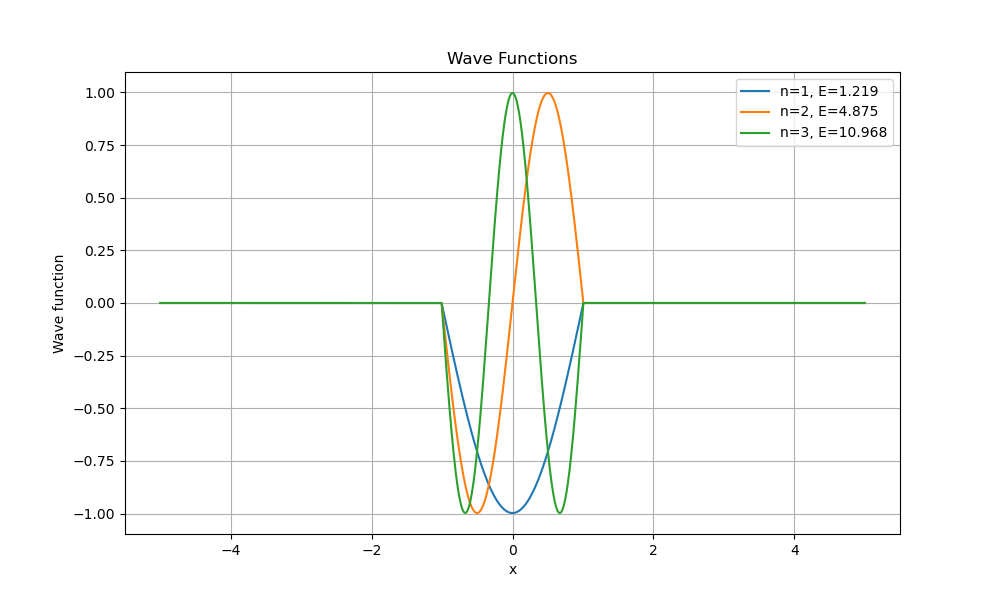

Data behind this chart, as committed beside it:
# Eigenvalues
1.218868518013950242e+00
4.875176406972817844e+00
1.096803074252649246e+01
Eigenvectors
-3.5546465523e-16, 1.0036114891e-16, 1.7433135342e-16, -7.6482877112e-18, -6.4126825798e-17, 1.0906945810e-16, -5.2424113215e-17, -4.0783100688e-17, 5.6160037510e-17, -1.0304792289e-16, 1.1814867865e-16, -1.4009243345e-16, 3.8617975951e-17, -2.0992870968e-16, 3.7392731060e-16, -2.3707732579e-16, -2.0402457040e-16, -6.6468213513e-18, 2.7460606947e-16, -7.6076025534e-17, -7.7113443902e-17, 1.3026711601e-16, -7.2676701762e-17, 6.0561145063e-17
1.8634499087e-17, -4.7775721378e-16, 4.8023237743e-17, -4.8473079146e-16, -9.7147462861e-17, -1.2049349149e-16, -3.9224471964e-17, -1.1426884069e-16, 2.2563446023e-16, 2.2045748787e-17, 1.9082336741e-16, 4.0435918751e-16, -1.6553002262e-16, 4.8256776997e-16, -3.0875675995e-16, 5.2919943541e-18, -1.7094057989e-16, -3.4517410352e-16, -3.4986487408e-17, -4.7316718313e-16, -5.2009740488e-17, -1.8352962640e-16, -4.1113933103e-17, -2.2052564392e-16
9.3702903019e-16, 1.1594144706e-16, -2.5764353183e-17, -2.5777249027e-16, 6.1022864730e-16, 3.1542091858e-17, 1.7402681312e-16, -2.1639341959e-16, 1.1850824868e-16, -1.3478787429e-16, -2.6092175458e-16, 1.5531486025e-16, 6.2833590299e-17, -2.3423128264e-16, -1.0014658108e-15, 2.1456086071e-16, 9.1049308029e-16, 5.2593643576e-17, -1.1311744258e-16, -8.4006865488e-17, 6.9514436306e-16, -5.5269894807e-17, 2.7804668132e-16, -4.3422181196e-16
